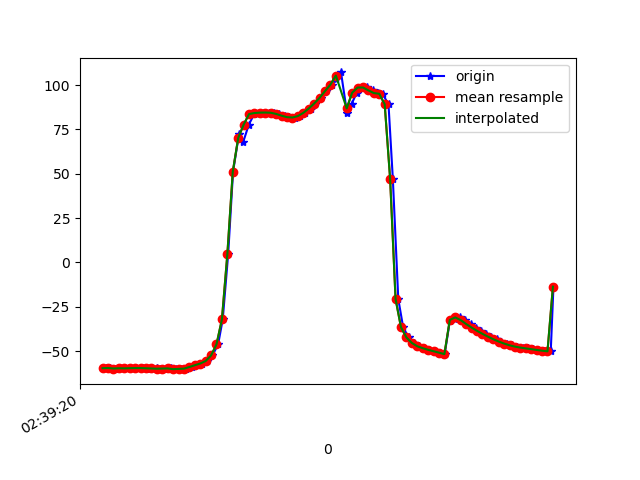

The file beside this chart, header and first rows:
1617849560254, 545203813393320, -59.620045, 19.183483, -20.42459
1617849560266, 545203832624090, -59.5, 19.02, -20.13
1617849560286, 545203851854860, -59.79, 19.55, -19.36
1617849560303, 545203871085630, -59.64, 19.31, -19.26
1617849560323, 545203890316400, -59.71, 19.51, -18.66
1617849560341, 545203909547170, -59.6, 19.28, -19.09
1617849560365, 545203928777940, -59.55, 19.29, -18.71
1617849560390, 545203948008710, -59.54, 19.24, -19.41
1617849560401, 545203967239480, -59.39, 19.12, -19.03
1617849560416, 545203986470250, -59.93, 19.8, -18.68
1617849560439, 545204005701020, -59.77, 19.56, -18.77
1617849560453, 545204024931790, -59.91, 19.69, -18.22
1617849560472, 545204044162560, -59.81, 19.55, -18.75
1617849560493, 545204063513869, -59.73, 19.46, -18.2
1617849560511, 545204082744639, -60.16, 19.96, -18
1617849560530, 545204101975409, -60.02, 20.21, -17.79
1617849560549, 545204121206179, -59.86, 21.81, -16.66
1617849560568, 545204140436949, -58.94, 24.79, -17.73
1617849560588, 545204159667719, -57.96, 29.45, -18.18
1617849560608, 545204178898489, -56.99, 34.84, -18.89
1617849560625, 545204198129259, -55.57, 41.64, -19.83
1617849560645, 545204217360029, -52.44, 50.72, -22.34
1617849560666, 545204236590799, -46.18, 61.74, -28.79
1617849560683, 545204255821569, -32.1, 72.6, -44.41
1617849560703, 545204275052339, 4.631, 79.28, -83.22
1617849560721, 545204294283109, 51.11, 77.84, -132.1
1617849560743, 545204313513879, 72.57, 72.09, -156.4
1617849560758, 545204332744649, 67.71, 60.55, -159.3
1617849560779, 545204351975419, 77.66, 58.18, -170.8
1617849560799, 545204371206189, 83.66, 56.25, -179.4
1617849560817, 545204390436959, 84.24, 54.04, 176.3
1617849560834, 545204409667729, 84.46, 52.78, 172.5
1617849560855, 545204428898499, 84.52, 52.14, 169.1
1617849560873, 545204448129269, 84.39, 51.32, 166
1617849560890, 545204467360039, 83.72, 49.77, 163.7
1617849560913, 545204486590809, 82.73, 47.86, 162.3
1617849560929, 545204505821579, 81.91, 46, 161.5
1617849560949, 545204525052349, 81.72, 44.67, 161.1
1617849560967, 545204544283119, 82.52, 44.29, 161
1617849560987, 545204563513889, 84.33, 44.77, 161.2
1617849561008, 545204582744659, 86.79, 45.64, 161.6
1617849561024, 545204601975429, 89.61, 46.36, 162.3
1617849561044, 545204621206199, 92.81, 46.69, 163.4
1617849561062, 545204640436969, 96.6, 47.17, 164.8
1617849561084, 545204659667739, 100.3, 47.94, 167
1617849561101, 545204678898509, 103.6, 48.93, 170.6
1617849561119, 545204698129279, 107.1, 50.51, 175
1617849561141, 545204717360049, 84.35, 58.31, -164.3
1617849561158, 545204736590819, 89.37, 58.7, -166.4
1617849561177, 545204755821589, 95.68, 59.94, -168.4
1617849561195, 545204775052359, 98.6, 64.19, -164.2
1617849561215, 545204794283129, 98.63, 69.77, -156.7
1617849561237, 545204813513899, 96.99, 74.85, -148.6
1617849561254, 545204832744669, 95.5, 78.12, -141.8
1617849561272, 545204851975439, 95.08, 80.43, -137.4
1617849561294, 545204871206209, 89.15, 83.29, -128.7
1617849561310, 545204890436979, 47.08, 86.29, -84.69
1617849561330, 545204909667749, -20.59, 83.23, -15.72
1617849561348, 545204928898519, -36.53, 76.76, 1.015
1617849561368, 545204948129289, -42.27, 70.24, 6.952
1617849561389, 545204967360059, -45.38, 63.63, 9.607
... 27 more rows
